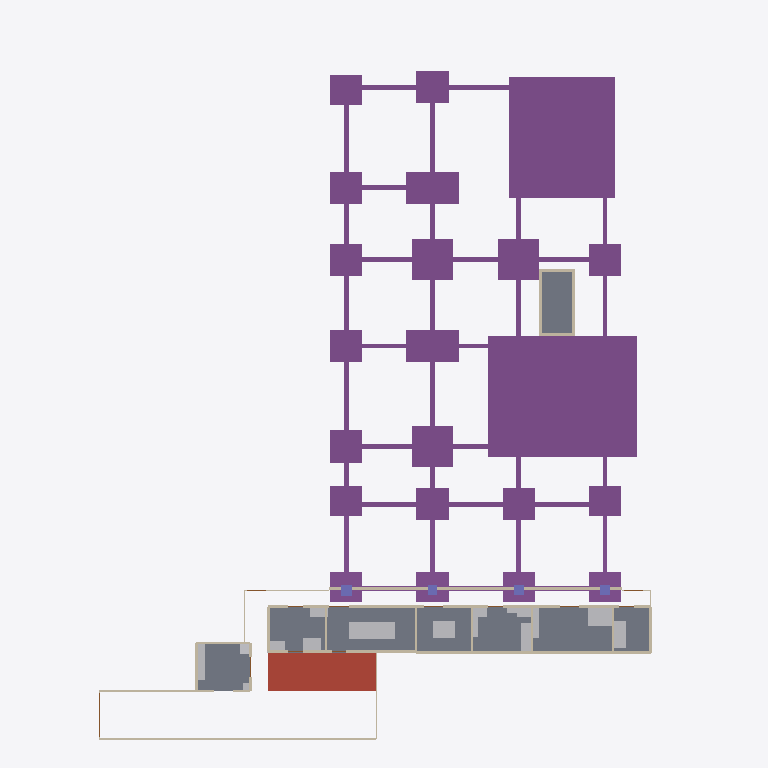
Plan cut of the same IFC building model at storey 'CIM' (level -2.45 m, cut at -1.05 m), seen from above with north up, elements coloured by IFC class (only those large enough to see are counted): 58 footings (purple), 34 walls (beige), 21 other elements (light grey), 4 columns (violet), 3 slabs (grey), 1 roof (red-brown), 1 door (brown). Cut surfaces are drawn darker.
Extent 47.6 m × 59.4 m × 38.1 m (x, y, z). Storeys (9): CIM-PIL at -17.35 m; CIM at -2.45 m; BT at -1.50 m; EXT at 0.00 m; P1 at 0.00 m; P2 at 4.50 m; P3 at 8.70 m; P4 at 12.90 m; CUB at 17.10 m. Elements (4222): 955 IfcWall, 704 IfcMedicalDevice, 506 IfcCovering, 334 IfcFurniture, 310 IfcDoor, 259 IfcSanitaryTerminal, 187 IfcBeam, 146 IfcPile, 132 IfcColumn, 126 IfcWindow, 124 IfcElectricAppliance, 93 IfcSlab.

HEADER;
FILE_DESCRIPTION(('ViewDefinition [DesignTransferView_V1.0]','Torre del hospital de Yondó, ARQ + EST + CIM + FIJO + DOT. Modelo de prefactibilidad: no reemplaza los diseños firmados.'),'2;1');
FILE_NAME('torre_hospital.ifc','2026-10-25T00:00:00',('Equipo F (BIM), Atlas Yondó 2028'),('Atlas Yondó 2028'),'scripts/bim/exportar_ifc.py','Atlas Yondó 2028 exportar_ifc 1.0','');
FILE_SCHEMA(('IFC4'));
ENDSEC;
DATA;
#20=IFCPROJECT('1lRqS7Js1NxghTVtO3PuF4',$,'Torre de servicios de primer nivel - Hospital Héctor Abad Gómez (Yondó)','Modelo de prefactibilidad: no reemplaza los diseños firmados. cálculo propio (modelo de prefactibilidad sobre el anteproyecto de B y el prediseño de A)',$,'Atlas Yondó 2028: modelo BIM federado (arquitectura, estructura, cimentación, equipamiento fijo y dotación)','Prefactibilidad',(#16),#13);
#22=IFCSITE('12VfsiQvLTL9NvpUO9t1Kx',$,'Predio del Hospital Héctor Abad Gómez','Yondó, Antioquia (Colombia)',$,#21,$,'Lote de la torre',.ELEMENT.,(7,0,18,975600),(-73,-54,-52,-549200),75.0,$,$);
#24=IFCBUILDING('1KeelA7jTNww$eU6BS7ePD',$,'Torre de servicios de primer nivel','Modelo BIM federado de la torre de servicios de primer nivel (Hospital Héctor Abad Gómez, Yondó)',$,#23,$,'Torre del hospital',.ELEMENT.,75.0,$,$);
#30=IFCBUILDINGSTOREY('1aCvpAIKLJJeDfLQ6jRhC3',$,'CIM-PIL','Cimentación profunda: pilotes',$,#29,$,'Cimentación profunda: pilotes',.ELEMENT.,-17.35);
#34=IFCBUILDINGSTOREY('1mU4R20DzLBRFswqsk4Qr3',$,'CIM','Cimentación: arranques, dados y losas de pilotes, vigas de amarre, contrapiso, fosos y cisternas',$,#33,$,'Cimentación: arranques, dados y losas de pilotes, vigas de amarre, contrapiso, fosos y cisternas',.ELEMENT.,-2.45);
#38=IFCBUILDINGSTOREY('2qTlH0B7fKVOfETZ3lCaSw',$,'BT','Bloque técnico, patio de servicio y pasaje (cota -1,50)',$,#37,$,'Bloque técnico, patio de servicio y pasaje (cota -1,50)',.ELEMENT.,-1.5);
#41=IFCBUILDINGSTOREY('1XzfsEbVXOGBCstVNdQFz6',$,'EXT','Exteriores inmediatos (cota 0): bahía, patios, plaza y galería',$,#40,$,'Exteriores inmediatos (cota 0): bahía, patios, plaza y galería',.ELEMENT.,0.0);
#44=IFCBUILDINGSTOREY('2xFwVN7UnTFuyBl0f55yXv',$,'P1','Piso 1: urgencias, rayos X, toma de muestras, vestíbulo y admisiones',$,#43,$,'Piso 1: urgencias, rayos X, toma de muestras, vestíbulo y admisiones',.ELEMENT.,0.0);
#48=IFCBUILDINGSTOREY('2z7a_LpBDGOAm5beudxbjX',$,'P2','Piso 2: consulta externa, laboratorio clínico, farmacia, vacunación, ecografía y citologías',$,#47,$,'Piso 2: consulta externa, laboratorio clínico, farmacia, vacunación, ecografía y citologías',.ELEMENT.,4.5);
#52=IFCBUILDINGSTOREY('2GSkPihR9OPRQ3iLv80Fho',$,'P3','Piso 3: hospitalización, partos (TPR) y central de esterilización',$,#51,$,'Piso 3: hospitalización, partos (TPR) y central de esterilización',.ELEMENT.,8.7);
#56=IFCBUILDINGSTOREY('2$1BC2u5fNe9UtcEBrhyco',$,'P4','Piso 4: terapias, odontología, consultorios, telesalud y expansión',$,#55,$,'Piso 4: terapias, odontología, consultorios, telesalud y expansión',.ELEMENT.,12.9);
#60=IFCBUILDINGSTOREY('3T3RrsROrJBeQEJMXHnchy',$,'CUB','Cubierta técnica (piso 4) y terraza del piso 3 sur',$,#59,$,'Cubierta técnica (piso 4) y terraza del piso 3 sur',.ELEMENT.,17.1);
#29960=IFCFOOTING('1GtQyRRGLVaAlaBnMIY5og',$,'Losa de pilotes escalera sur de 12,40 × 10,05 × 1,55 m con 36 pilotes','losa de pilotes de 12,40 × 10,05 × 1,55 m con 36 pilotes; parrilla inferior N.º 8 c/0,150 (x) y N.º 8 c/0,125 (y)',$,#33,#29959,'LP-escalera_sur',.PILE_CAP.);
#29952=IFCFOOTING('207$yR9$zU7OYLt0RDLzf3',$,'Losa de pilotes escalera norte de 8,90 × 10,10 × 1,40 m con 30 pilotes','losa de pilotes de 8,90 × 10,10 × 1,40 m con 30 pilotes; parrilla inferior N.º 8 c/0,150 (x) y N.º 7 c/0,100 (y)',$,#33,#29951,'LP-escalera_norte',.PILE_CAP.);
#17985=IFCSLAB('32bYC7AlDNLgecLpx9OTi4',$,'Losa de piso del bloque técnico','el bloque técnico es una estructura independiente con junta; su estructura no está en el prediseño de A',$,#37,#17984,'BT-PISO',.BASESLAB.);
#30569=IFCSLAB('1_uc5pJwHOFwjgvls1fAVt',$,'Tapa de las cisternas','estructura independiente de la torre (bajo el patio del bloque técnico); compartimientos de 40, 30 y 20 m³ útiles; la tapa queda a la cota del patio de servicio (-1,50 m) y el fondo a -6,90 m. concret',$,#33,#30568,'CIS-1-T',.ROOF.);
#17975=IFCSLAB('188nQfAezR79GSueNhmdaC',$,'Losa de piso de la unidad central de residuos',$,$,#37,#17974,'BT-A219-01-LOSA',.BASESLAB.);
#30476=IFCSLAB('081yMefwPT_hKYaaeWNKLE',$,'Losa de fondo del foso de los ascensores camilleros (2 cabinas)','profundidad de 1,50 m para ascensores camilleros de 1,0 m/s sin cuarto de máquinas (estimación; la fija el fabricante); se apoya en el suelo (carga ≈ 40 kPa) y se revisa la subpresión con el freático ',$,#33,#30475,'FOSO-ASC-L',.BASESLAB.);
#29881=IFCFOOTING('1gLcfwf1nV2AAIVJfDre9x',$,'Dado D-B4 de 4,50 × 2,70 × 1,00 m con 6 pilotes','dado de 4,50 × 2,70 × 1,00 m con 6 pilotes; parrilla inferior N.º 7 c/0,150 (x) y N.º 8 c/0,275 (y)',$,#33,#29880,'D-B4',.PILE_CAP.);
#29895=IFCFOOTING('3rXWTeswLMa8fnDRbJm_SI',$,'Dado D-B6 de 4,50 × 2,70 × 1,00 m con 6 pilotes','dado de 4,50 × 2,70 × 1,00 m con 6 pilotes; parrilla inferior N.º 8 c/0,200 (x) y N.º 8 c/0,275 (y)',$,#33,#29894,'D-B6',.PILE_CAP.);
#29873=IFCFOOTING('0Bl0jILTjG4RswpNZBEwXx',$,'Dado D-B3 de 3,45 × 3,45 × 0,90 m con 5 pilotes','dado de 3,45 × 3,45 × 0,90 m con 5 pilotes; parrilla inferior N.º 7 c/0,225 (x) y N.º 7 c/0,225 (y)',$,#33,#29872,'D-B3',.PILE_CAP.);
#29888=IFCFOOTING('35czVUsXDTZA3pIr0NkuRA',$,'Dado D-B5 de 3,45 × 3,45 × 0,90 m con 5 pilotes','dado de 3,45 × 3,45 × 0,90 m con 5 pilotes; parrilla inferior N.º 7 c/0,225 (x) y N.º 7 c/0,225 (y)',$,#33,#29887,'D-B5',.PILE_CAP.);
#29923=IFCFOOTING('2zlVmRD3TKkAcU6_ozF9Sr',$,'Dado D-C5 de 3,45 × 3,45 × 0,90 m con 5 pilotes','dado de 3,45 × 3,45 × 0,90 m con 5 pilotes; parrilla inferior N.º 7 c/0,225 (x) y N.º 7 c/0,225 (y)',$,#33,#29922,'D-C5',.PILE_CAP.);
#29823=IFCFOOTING('20zHL0yy9Sif0ZefEeINk7',$,'Dado D-A3 de 2,70 × 2,70 × 0,80 m con 4 pilotes','dado de 2,70 × 2,70 × 0,80 m con 4 pilotes; parrilla inferior N.º 7 c/0,250 (x) y N.º 7 c/0,250 (y)',$,#33,#29822,'D-A3',.PILE_CAP.);
#29865=IFCFOOTING('0jq$iWhpfKNeYJfBJDr4EL',$,'Dado D-B2 de 2,70 × 2,70 × 1,45 m con 4 pilotes','dado de 2,70 × 2,70 × 1,45 m con 4 pilotes; parrilla inferior N.º 8 c/0,175 (x) y N.º 8 c/0,175 (y)',$,#33,#29864,'D-B2',.PILE_CAP.);
#29902=IFCFOOTING('3UPkYCCpjKVOkWTUkXm_Vv',$,'Dado D-B7 de 2,70 × 2,70 × 0,80 m con 4 pilotes','dado de 2,70 × 2,70 × 0,80 m con 4 pilotes; parrilla inferior N.º 7 c/0,250 (x) y N.º 7 c/0,250 (y)',$,#33,#29901,'D-B7',.PILE_CAP.);
#29837=IFCFOOTING('2pltsPKADLaOpg4GQiYKm2',$,'Dado D-A5 de 2,70 × 2,70 × 0,80 m con 4 pilotes','dado de 2,70 × 2,70 × 0,80 m con 4 pilotes; parrilla inferior N.º 7 c/0,250 (x) y N.º 7 c/0,250 (y)',$,#33,#29836,'D-A5',.PILE_CAP.);
#29844=IFCFOOTING('3$bJXc1uLJdgWB7C9TNgM0',$,'Dado D-A6 de 2,70 × 2,70 × 0,80 m con 4 pilotes','dado de 2,70 × 2,70 × 0,80 m con 4 pilotes; parrilla inferior N.º 7 c/0,250 (x) y N.º 7 c/0,250 (y)',$,#33,#29843,'D-A6',.PILE_CAP.);
#29830=IFCFOOTING('0JNO82$_XUvQCdLIIsX7Sx',$,'Dado D-A4 de 2,70 × 2,70 × 0,80 m con 4 pilotes','dado de 2,70 × 2,70 × 0,80 m con 4 pilotes; parrilla inferior N.º 7 c/0,250 (x) y N.º 7 c/0,250 (y)',$,#33,#29829,'D-A4',.PILE_CAP.);
#29916=IFCFOOTING('3jVSjOHRPS7xRxbZy9leLN',$,'Dado D-C2 de 2,70 × 2,70 × 1,45 m con 4 pilotes','dado de 2,70 × 2,70 × 1,45 m con 4 pilotes; parrilla inferior N.º 8 c/0,175 (x) y N.º 8 c/0,175 (y)',$,#33,#29915,'D-C2',.PILE_CAP.);
#29944=IFCFOOTING('3uQzfogOXSd9jjH489fpjB',$,'Dado D-D5 de 2,70 × 2,70 × 0,80 m con 4 pilotes','dado de 2,70 × 2,70 × 0,80 m con 4 pilotes; parrilla inferior N.º 7 c/0,250 (x) y N.º 7 c/0,250 (y)',$,#33,#29943,'D-D5',.PILE_CAP.);
#29815=IFCFOOTING('3qmcFgskrHDw50khXeUE6D',$,'Dado D-A2 de 2,70 × 2,50 × 1,45 m con 3 pilotes','dado de 2,70 × 2,50 × 1,45 m con 3 pilotes; parrilla inferior N.º 8 c/0,175 (x) y N.º 8 c/0,175 (y)',$,#33,#29814,'D-A2',.PILE_CAP.);
#29851=IFCFOOTING('0QiG$$pQrUk8qVBzEeFzy_',$,'Dado D-A7 de 2,70 × 2,50 × 0,80 m con 3 pilotes','dado de 2,70 × 2,50 × 0,80 m con 3 pilotes; parrilla inferior N.º 7 c/0,250 (x) y N.º 7 c/0,250 (y)',$,#33,#29850,'D-A7',.PILE_CAP.);
#29937=IFCFOOTING('1E9N1H7djODe7yrlnhIfLN',$,'Dado D-D2 de 2,70 × 2,50 × 1,45 m con 3 pilotes','dado de 2,70 × 2,50 × 1,45 m con 3 pilotes; parrilla inferior N.º 8 c/0,175 (x) y N.º 8 c/0,175 (y)',$,#33,#29936,'D-D2',.PILE_CAP.);
#29858=IFCFOOTING('2xUI$EDwbKlO19qo0lv0hQ',$,'Dado D-B1 de 2,70 × 2,50 × 0,80 m con 3 pilotes','dado de 2,70 × 2,50 × 0,80 m con 3 pilotes; parrilla inferior N.º 7 c/0,250 (x) y N.º 7 c/0,250 (y)',$,#33,#29857,'D-B1',.PILE_CAP.);
#29909=IFCFOOTING('0c731pvM9LFv8ACDPnDqLA',$,'Dado D-C1 de 2,70 × 2,50 × 0,80 m con 3 pilotes','dado de 2,70 × 2,50 × 0,80 m con 3 pilotes; parrilla inferior N.º 7 c/0,250 (x) y N.º 7 c/0,250 (y)',$,#33,#29908,'D-C1',.PILE_CAP.);
#29930=IFCFOOTING('2WkcQoQcjG2vP2Kxm71Yoy',$,'Dado D-D1 de 2,70 × 2,50 × 0,80 m con 3 pilotes','dado de 2,70 × 2,50 × 0,80 m con 3 pilotes; parrilla inferior N.º 7 c/0,250 (x) y N.º 7 c/0,250 (y)',$,#33,#29929,'D-D1',.PILE_CAP.);
#37308=IFCELECTRICGENERATOR('3GrTPSY71V3PttHsD5lm48',$,'Planta eléctrica diésel de 300 kVA con transferencia automática','Dimensionar con el cuadro de cargas; la planta actual del hospital queda para el edificio administrativo.',$,#37,#37307,'U-fijo-208a65-001',.ENGINEGENERATOR.);
#29808=IFCFOOTING('3N_YyLq$vSjA9QVjbao$uK',$,'Dado D-A1 de 2,70 × 2,50 × 0,80 m con 3 pilotes','dado de 2,70 × 2,50 × 0,80 m con 3 pilotes; parrilla inferior N.º 7 c/0,250 (x) y N.º 7 c/0,250 (y)',$,#33,#29807,'D-A1',.PILE_CAP.);
#17604=IFCWALL('3trHmKX0DILAqw3QELPxoz',$,'Muro de ladrillo a la vista de 15 cm','ladrillo a la vista de 15 cm con pañete interior',$,#37,#17603,'BT-M-0017',.STANDARD.);
#30497=IFCWALL('1FfWHrVp1MQBob1jAjS$oS',$,'Muros del foso de los ascensores camilleros (2 cabinas)','profundidad de 1,50 m para ascensores camilleros de 1,0 m/s sin cuarto de máquinas (estimación; la fija el fabricante); se apoya en el suelo (carga ≈ 40 kPa) y se revisa la subpresión con el freático ',$,#33,#30496,'FOSO-ASC-M',.STANDARD.);
#17535=IFCWALL('1qh2$5GgHLVQs7RZGrdqDi',$,'Muro de borde del área exterior','borde del área exterior: malla del cerramiento del predio sobre muro bajo, muro de contención o borde de patio (torre_hospital.json → elementos)','CERRAMIENTO',#37,#17534,'BT-M-0001',.USERDEFINED.);
#37354=IFCMEDICALDEVICE('3lvjLYY0XIXwD2cI6qXjP4',$,'Generador de oxígeno en sitio (tecnología PSA)','Reduce la dependencia del transporte de cilindros desde Barrancabermeja (hospital seguro).',$,#37,#37353,'U-fijo-47208b-001',.OXYGENGENERATOR.);
#42032=IFCTRANSFORMER('0OdR3TbxvNTPrr6_qZC4UM',$,'Subestación tipo pedestal de 300 kVA (transformador)','RETIE (dictamen de la instalación; presupuesto.json 10.21)',$,#37,#42031,'U-bloque_tecnico-efa344-001',.VOLTAGE.);
#30112=IFCFOOTING('06sgtK$cPLOfKWzXGQfvl5',$,'Viga de amarre VC-A-34 (0,40 × 0,50 m) entre D-A3 y D-A4','4 N.º 5 arriba y abajo; E N.º 3 c/0,200',$,#33,#30111,'VC-A-34',.FOOTING_BEAM.);
#17558=IFCWALL('09w_hX10HVdgH4hL4NOLcp',$,'Muro de borde del área exterior','borde del área exterior: malla del cerramiento del predio sobre muro bajo, muro de contención o borde de patio (torre_hospital.json → elementos)','CERRAMIENTO',#37,#17557,'BT-M-0004',.USERDEFINED.);
#17573=IFCWALL('05VLLkOfDRRBIIzZWybh3u',$,'Muro de ladrillo a la vista de 15 cm','ladrillo a la vista de 15 cm con pañete interior',$,#37,#17572,'BT-M-0006',.STANDARD.);
#17658=IFCWALL('3lW8zdgN5NC9XjPQHSoo2D',$,'Muro de ladrillo a la vista de 15 cm','ladrillo a la vista de 15 cm con pañete interior',$,#37,#17657,'BT-M-0024',.STANDARD.);
#17696=IFCWALL('2HxNOmKvDNYBcToCGl5vg2',$,'Muro de ladrillo a la vista de 15 cm','ladrillo a la vista de 15 cm con pañete interior',$,#37,#17695,'BT-M-0029',.STANDARD.);
#17650=IFCWALL('2$fqFRFqPOfRjG53rHm2W3',$,'Muro de ladrillo a la vista de 15 cm','ladrillo a la vista de 15 cm con pañete interior',$,#37,#17649,'BT-M-0023',.STANDARD.);
#17711=IFCWALL('0HTa4$gYrRCQtTTfSy4u4N',$,'Muro de ladrillo a la vista de 15 cm','ladrillo a la vista de 15 cm con pañete interior',$,#37,#17710,'BT-M-0031',.STANDARD.);
#17580=IFCWALL('0QcoyMdCDU0R$llO7dWlZW',$,'Muro de ladrillo a la vista de 15 cm','ladrillo a la vista de 15 cm con pañete interior',$,#37,#17579,'BT-M-0008',.STANDARD.);
#17688=IFCWALL('2mW9dFNujIBe3H9MJRQXqh',$,'Muro de ladrillo a la vista de 15 cm','ladrillo a la vista de 15 cm con pañete interior',$,#37,#17687,'BT-M-0028',.STANDARD.);
#17566=IFCWALL('1Laymo7MDIE9dV7bPV4x$3',$,'Muro de ladrillo a la vista de 15 cm','ladrillo a la vista de 15 cm con pañete interior',$,#37,#17565,'BT-M-0005',.STANDARD.);
#17550=IFCWALL('0dQXNDZE9VxuvSkkRGgwxD',$,'Muro de borde del área exterior','borde del área exterior: malla del cerramiento del predio sobre muro bajo, muro de contención o borde de patio (torre_hospital.json → elementos)','CERRAMIENTO',#37,#17549,'BT-M-0003',.USERDEFINED.);
#17899=IFCDOOR('0ViymBh7HHbAAx5iD3hgSE',$,'Portón de servicio','Estimación: puerta de acceso de público o de urgencias (automática corrediza); ≥ 1,10 m (NSR-10 K.3.14.2.3)',$,#37,#17898,'BT-PT-013',2.1,3.6,.GATE.,.DOUBLE_DOOR_SLIDING.,$);
#17596=IFCWALL('3twaxQGL9RYOI48RzwwhXv',$,'Muro de borde del área exterior','borde del área exterior: malla del cerramiento del predio sobre muro bajo, muro de contención o borde de patio (torre_hospital.json → elementos)','CERRAMIENTO',#37,#17595,'BT-M-0016',.USERDEFINED.);
ENDSEC;
